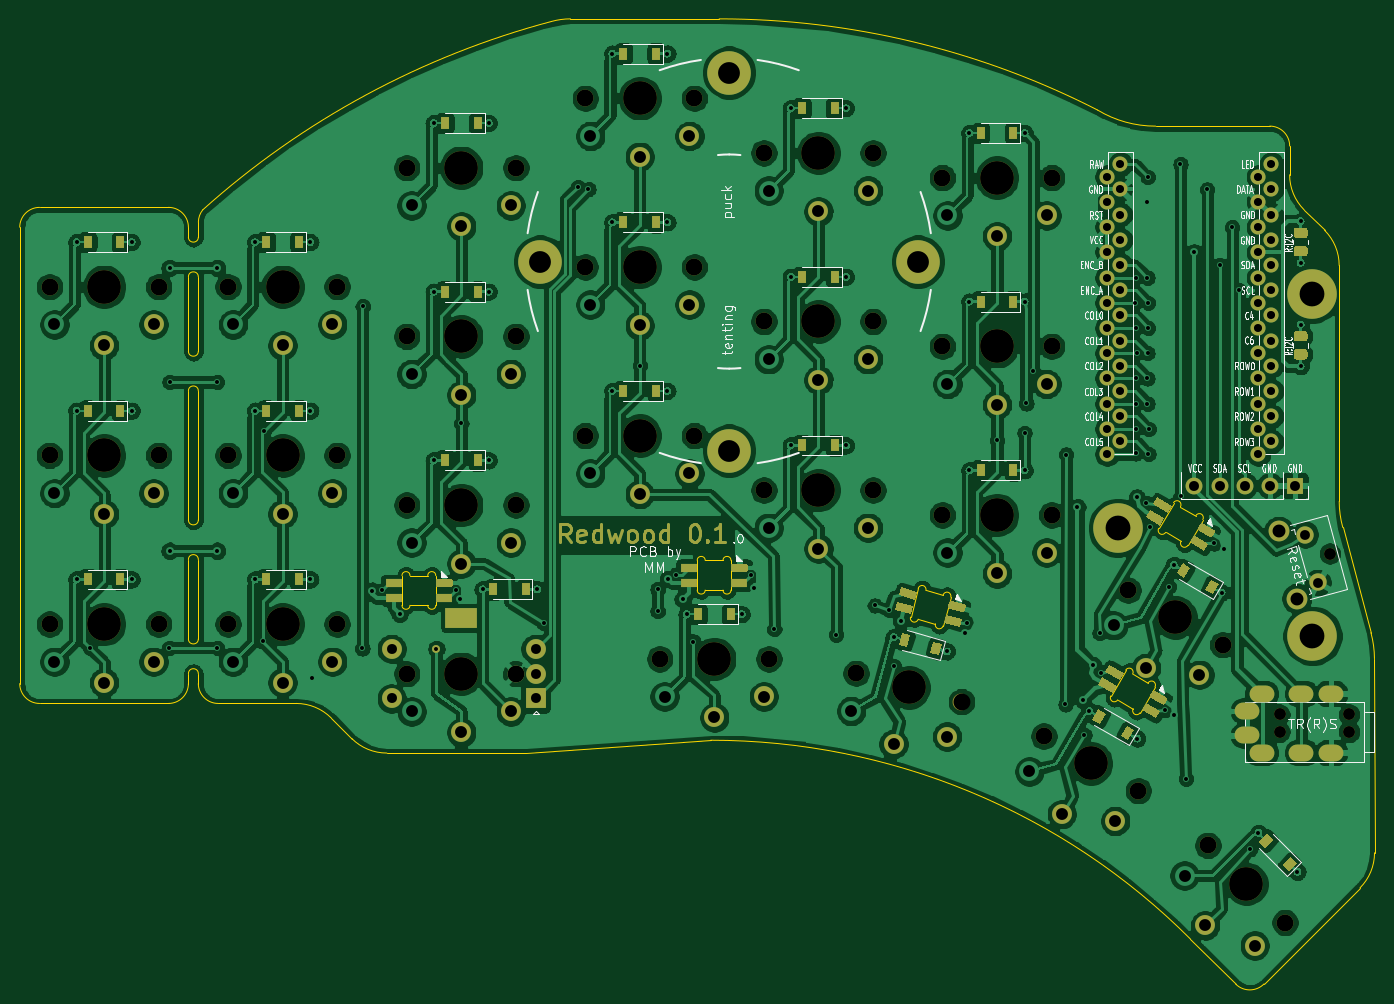
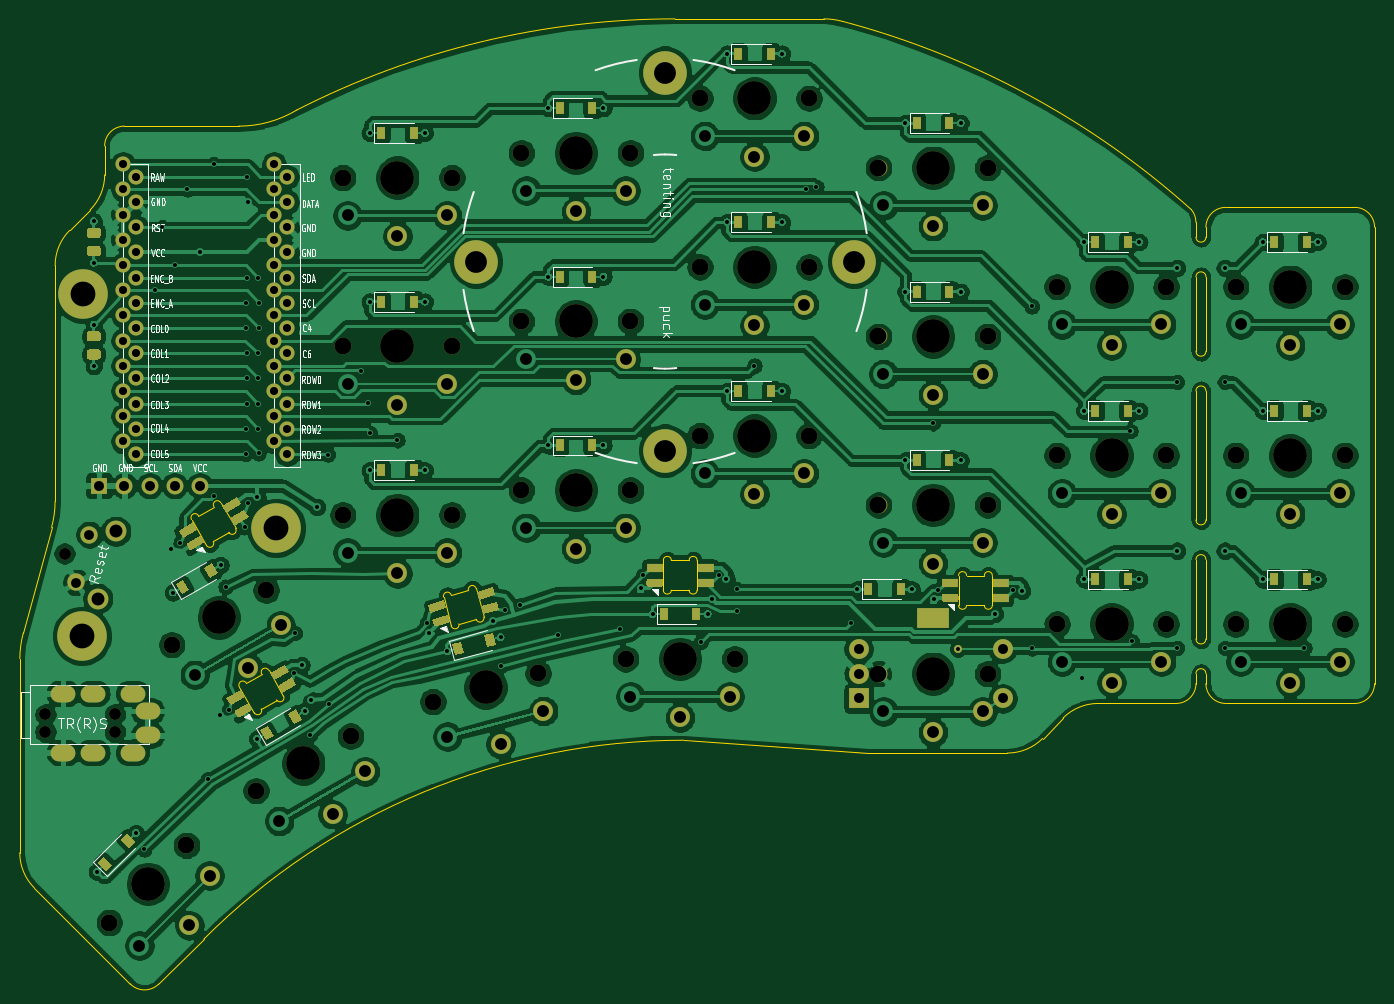
Circuit board: 9 layer files. Board 136.6 x 97.3 mm.
- bottom_copper: redwood-B_Cu.gbr (781262 bytes)
- bottom_mask: redwood-B_Mask.gbr (14107 bytes)
- bottom_silk: redwood-B_SilkS.gbr (55975 bytes)
- outline: redwood-Edge_Cuts.gbr (6774 bytes)
- top_copper: redwood-F_Cu.gbr (881433 bytes)
- top_mask: redwood-F_Mask.gbr (17436 bytes)
- top_silk: redwood-F_SilkS.gbr (65824 bytes)
- drill: redwood-NPTH.drl (1608 bytes)
- drill: redwood-PTH.drl (5291 bytes)

=== bottom_copper: redwood-B_Cu.gbr (781262 bytes, source omitted) ===
=== bottom_mask: redwood-B_Mask.gbr (14107 bytes, source omitted) ===
=== bottom_silk: redwood-B_SilkS.gbr (55975 bytes, source omitted) ===
=== outline: redwood-Edge_Cuts.gbr ===
%TF.GenerationSoftware,KiCad,Pcbnew,(5.1.10-1-10_14)*%
%TF.CreationDate,2021-09-20T15:17:19-07:00*%
%TF.ProjectId,redwood,72656477-6f6f-4642-9e6b-696361645f70,rev?*%
%TF.SameCoordinates,Original*%
%TF.FileFunction,Profile,NP*%
%FSLAX46Y46*%
G04 Gerber Fmt 4.6, Leading zero omitted, Abs format (unit mm)*
G04 Created by KiCad (PCBNEW (5.1.10-1-10_14)) date 2021-09-20 15:17:19*
%MOMM*%
%LPD*%
G01*
G04 APERTURE LIST*
%TA.AperFunction,Profile*%
%ADD10C,0.050000*%
%TD*%
%TA.AperFunction,Profile*%
%ADD11C,0.120000*%
%TD*%
G04 APERTURE END LIST*
D10*
X205990001Y-68312096D02*
G75*
G02*
X200140000Y-66690000I-21937J11280792D01*
G01*
X145098696Y-57759067D02*
G75*
G02*
X147010000Y-57500000I1911304J-6920933D01*
G01*
X227690000Y-119370000D02*
G75*
G02*
X228046399Y-121976237I-9643600J-2646236D01*
G01*
X224850000Y-108750000D02*
G75*
G02*
X224493601Y-106143763I9643600J2646236D01*
G01*
X224850000Y-108750000D02*
X227690000Y-119370000D01*
X226590000Y-145090000D02*
G75*
G03*
X228054466Y-141554466I-3535534J3535534D01*
G01*
X219500000Y-70310000D02*
X219495534Y-73214466D01*
X220960000Y-76750000D02*
X223025534Y-78814466D01*
X220960000Y-76750000D02*
G75*
G02*
X219495534Y-73214466I3535534J3535534D01*
G01*
X224490000Y-82350000D02*
G75*
G03*
X223025534Y-78814466I-5000000J0D01*
G01*
X108500000Y-108000000D02*
X108500000Y-95000000D01*
X109500000Y-112000000D02*
X109500000Y-120000000D01*
X108500000Y-112000000D02*
G75*
G02*
X109500000Y-112000000I500000J0D01*
G01*
X109500000Y-108000000D02*
G75*
G02*
X108500000Y-108000000I-500000J0D01*
G01*
X224493601Y-106143763D02*
X224490000Y-82350000D01*
X142530000Y-131500000D02*
X161150000Y-130208120D01*
X93500000Y-126500000D02*
G75*
G02*
X91500000Y-124500000I0J2000000D01*
G01*
X161150000Y-130208120D02*
G75*
G02*
X209500000Y-150250000I0J-68341880D01*
G01*
X122895534Y-127964466D02*
G75*
G03*
X119360000Y-126500000I-3535534J-3535534D01*
G01*
X128500000Y-131500000D02*
G75*
G02*
X124964466Y-130035534I0J5000000D01*
G01*
X108500000Y-123500000D02*
G75*
G02*
X109500000Y-123500000I500000J0D01*
G01*
X217500000Y-68310000D02*
G75*
G02*
X219500000Y-70310000I0J-2000000D01*
G01*
X108500000Y-79500000D02*
X108500000Y-78500000D01*
X109504685Y-78000000D02*
X109499152Y-79499991D01*
X109504685Y-78000000D02*
G75*
G02*
X109951493Y-76741665I1995315J0D01*
G01*
X106500000Y-76500000D02*
G75*
G02*
X108500000Y-78500000I0J-2000000D01*
G01*
X108500000Y-95000000D02*
G75*
G02*
X109500000Y-95000000I500000J0D01*
G01*
X109500000Y-91000000D02*
G75*
G02*
X108500000Y-91000000I-500000J0D01*
G01*
X108500000Y-83500000D02*
G75*
G02*
X109500000Y-83500000I500000J0D01*
G01*
X109500000Y-79500000D02*
G75*
G02*
X108500000Y-79500000I-500000J0D01*
G01*
X109500000Y-120000000D02*
G75*
G02*
X108500000Y-120000000I-500000J0D01*
G01*
X108500000Y-124500000D02*
G75*
G02*
X106500000Y-126500000I-2000000J0D01*
G01*
X91500000Y-78500000D02*
G75*
G02*
X93500000Y-76500000I2000000J0D01*
G01*
X91500000Y-78500000D02*
X91500000Y-124500000D01*
X106500000Y-126500000D02*
X93500000Y-126500000D01*
X228054466Y-141554466D02*
X228046399Y-121976237D01*
X128500000Y-131500000D02*
X142530000Y-131500000D01*
X216919912Y-154766577D02*
G75*
G02*
X214074674Y-154801133I-1439912J1406577D01*
G01*
X226590000Y-145090000D02*
X216919912Y-154766577D01*
X209500000Y-150250000D02*
X214074674Y-154801133D01*
X119360000Y-126500000D02*
X111500000Y-126500000D01*
X111500000Y-126500000D02*
G75*
G02*
X109500000Y-124500000I0J2000000D01*
G01*
X162000000Y-57499760D02*
X147010000Y-57500000D01*
X122895534Y-127964466D02*
X124964466Y-130035534D01*
X205990001Y-68312096D02*
X217500000Y-68310000D01*
X109500000Y-123500000D02*
X109500000Y-124500000D01*
X108500000Y-124500000D02*
X108500000Y-123500000D01*
X109500000Y-95000000D02*
X109500000Y-108000000D01*
X108500000Y-120000000D02*
X108500000Y-112000000D01*
X109500000Y-83500000D02*
X109500000Y-91000000D01*
X108500000Y-91000000D02*
X108500000Y-83500000D01*
X109951493Y-76741664D02*
G75*
G02*
X145098696Y-57759067I57035970J-63575196D01*
G01*
X162000000Y-57499760D02*
G75*
G02*
X200140000Y-66690000I0J-83736667D01*
G01*
X106500000Y-76500000D02*
X93500000Y-76500000D01*
D11*
%TO.C,D5*%
X130830000Y-113610000D02*
X132630000Y-113610000D01*
X130030000Y-116610000D02*
X130030000Y-113610000D01*
X132630000Y-116610000D02*
X130830000Y-116610000D01*
X133430000Y-113610000D02*
X133430000Y-116610000D01*
X132630000Y-113610000D02*
G75*
G02*
X133430000Y-113610000I400000J0D01*
G01*
X130030000Y-113610000D02*
G75*
G02*
X130830000Y-113610000I400000J0D01*
G01*
X130830000Y-116610000D02*
G75*
G02*
X130030000Y-116610000I-400000J0D01*
G01*
X133430000Y-116610000D02*
G75*
G02*
X132630000Y-116610000I-400000J0D01*
G01*
%TO.C,D4*%
X160586067Y-112077196D02*
X162386067Y-112077196D01*
X159786067Y-115077196D02*
X159786067Y-112077196D01*
X162386067Y-115077196D02*
X160586067Y-115077196D01*
X163186067Y-112077196D02*
X163186067Y-115077196D01*
X162386067Y-112077196D02*
G75*
G02*
X163186067Y-112077196I400000J0D01*
G01*
X159786067Y-112077196D02*
G75*
G02*
X160586067Y-112077196I400000J0D01*
G01*
X160586067Y-115077196D02*
G75*
G02*
X159786067Y-115077196I-400000J0D01*
G01*
X163186067Y-115077196D02*
G75*
G02*
X162386067Y-115077196I-400000J0D01*
G01*
%TO.C,D3*%
X182832566Y-115110941D02*
X184571233Y-115576815D01*
X181283369Y-117801663D02*
X182059826Y-114903886D01*
X183794776Y-118474593D02*
X182056109Y-118008719D01*
X185343973Y-115783871D02*
X184567516Y-118681648D01*
X184571233Y-115576815D02*
G75*
G02*
X185343973Y-115783871I386370J-103528D01*
G01*
X182059826Y-114903887D02*
G75*
G02*
X182832566Y-115110941I386370J-103527D01*
G01*
X182056109Y-118008719D02*
G75*
G02*
X181283369Y-117801663I-386370J103528D01*
G01*
X184567516Y-118681647D02*
G75*
G02*
X183794776Y-118474593I-386370J103527D01*
G01*
%TO.C,D2*%
X203669995Y-123538841D02*
X205228841Y-124438841D01*
X201477175Y-125736917D02*
X202977175Y-123138841D01*
X203728841Y-127036917D02*
X202169995Y-126136917D01*
X205921661Y-124838841D02*
X204421661Y-127436917D01*
X205228841Y-124438841D02*
G75*
G02*
X205921661Y-124838841I346410J-200000D01*
G01*
X202977175Y-123138841D02*
G75*
G02*
X203669995Y-123538841I346410J-200000D01*
G01*
X202169995Y-126136917D02*
G75*
G02*
X201477175Y-125736917I-346410J200000D01*
G01*
X204421661Y-127436917D02*
G75*
G02*
X203728841Y-127036917I-346410J200000D01*
G01*
%TO.C,D1*%
X208492033Y-106663360D02*
X210050879Y-107563360D01*
X206299213Y-108861436D02*
X207799213Y-106263360D01*
X208550879Y-110161436D02*
X206992033Y-109261436D01*
X210743699Y-107963360D02*
X209243699Y-110561436D01*
X210050879Y-107563360D02*
G75*
G02*
X210743699Y-107963360I346410J-200000D01*
G01*
X207799213Y-106263360D02*
G75*
G02*
X208492033Y-106663360I346410J-200000D01*
G01*
X206992033Y-109261436D02*
G75*
G02*
X206299213Y-108861436I-346410J200000D01*
G01*
X209243699Y-110561436D02*
G75*
G02*
X208550879Y-110161436I-346410J200000D01*
G01*
%TD*%
M02*

=== top_copper: redwood-F_Cu.gbr (881433 bytes, source omitted) ===
=== top_mask: redwood-F_Mask.gbr (17436 bytes, source omitted) ===
=== top_silk: redwood-F_SilkS.gbr (65824 bytes, source omitted) ===
=== drill: redwood-NPTH.drl ===
M48
; DRILL file {KiCad (5.1.10-1-10_14)} date Monday, September 20, 2021 at 03:17:23 PM
; FORMAT={-:-/ absolute / inch / decimal}
; #@! TF.CreationDate,2021-09-20T15:17:23-07:00
; #@! TF.GenerationSoftware,Kicad,Pcbnew,(5.1.10-1-10_14)
; #@! TF.FileFunction,NonPlated,1,2,NPTH
FMAT,2
INCH
T1C0.0472
T2C0.0591
T3C0.0669
T4C0.1339
%
G90
G05
T1
X8.6016Y-5.024
X8.6016Y-5.0929
X8.8009Y-4.3858
X8.8772Y-5.024
X8.8772Y-5.0929
T3
X3.7205Y-3.3268
X3.7205Y-3.9961
X3.7205Y-4.6654
X4.1535Y-3.3268
X4.1535Y-3.9961
X4.1535Y-4.6654
X4.4291Y-3.3268
X4.4291Y-3.9961
X4.4291Y-4.6654
X4.8622Y-3.3268
X4.8622Y-3.9961
X4.8622Y-4.6654
X5.1378Y-2.8543
X5.1378Y-3.5236
X5.1378Y-4.1929
X5.1378Y-4.8622
X5.5709Y-2.8543
X5.5709Y-3.5236
X5.5709Y-4.1929
X5.8465Y-2.5787
X5.8465Y-3.248
X5.8465Y-3.9173
X6.1417Y-4.8031
X6.2795Y-2.5787
X6.2795Y-3.248
X6.2795Y-3.9173
X6.5551Y-2.7953
X6.5551Y-3.4646
X6.5551Y-4.1339
X6.5748Y-4.8031
X6.9212Y-4.8608
X6.9882Y-2.7953
X6.9882Y-3.4646
X6.9882Y-4.1339
X7.2638Y-2.8937
X7.2638Y-3.563
X7.2638Y-4.2323
X7.3395Y-4.9728
X7.666Y-5.1102
X7.6969Y-2.8937
X7.6969Y-3.563
X7.6969Y-4.2323
X8.0006Y-4.5306
X8.041Y-5.3268
X8.317Y-5.5434
X8.3756Y-4.7471
X8.6232Y-5.8496
T4
X3.937Y-3.3268
X3.937Y-3.9961
X3.937Y-4.6654
X4.6457Y-3.3268
X4.6457Y-3.9961
X4.6457Y-4.6654
X5.3543Y-2.8543
X5.3543Y-3.5236
X5.3543Y-4.1929
X5.3543Y-4.8622
X6.063Y-2.5787
X6.063Y-3.248
X6.063Y-3.9173
X6.3583Y-4.8031
X6.7717Y-2.7953
X6.7717Y-3.4646
X6.7717Y-4.1339
X7.1303Y-4.9168
X7.4803Y-2.8937
X7.4803Y-3.563
X7.4803Y-4.2323
X7.8535Y-5.2185
X8.1881Y-4.6389
X8.4701Y-5.6965
T2
G00X5.3799Y-4.6417
M15
G01X5.3287Y-4.6417
M16
G05
T0
M30

=== drill: redwood-PTH.drl (5291 bytes, source omitted) ===
